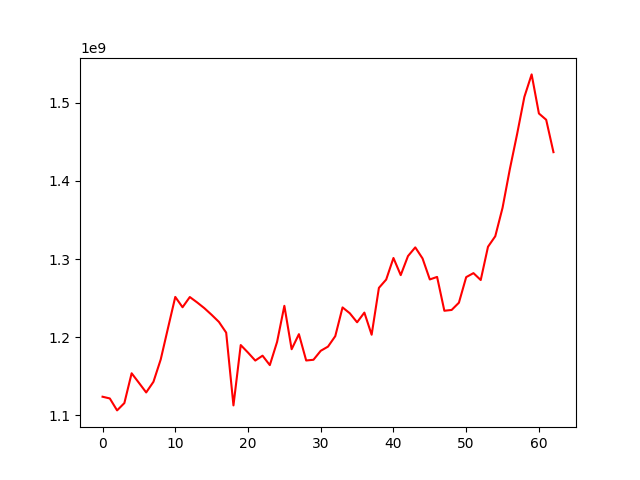

Values plotted in this chart, from the file beside it:
, 0
0, 1123620913
1, 1121416886
2, 1106105387
3, 1115487570
4, 1153664891
5, 1141458994
6, 1129110024
7, 1142759632
8, 1171390188
9, 1211609833
10, 1251480323
11, 1238255346
12, 1251343842
13, 1244475939
14, 1237060051
15, 1228540249
16, 1219478797
17, 1205712840
18, 1112505475
19, 1189815488
20, 1180174341
21, 1169955079
22, 1176202448
23, 1164114757
24, 1193877447
25, 1240090347
26, 1184469188
27, 1203769824
28, 1170048442
29, 1170955966
30, 1182455461
31, 1187821483
32, 1201224090
33, 1238029249
34, 1230516248
35, 1218968726
36, 1231399135
37, 1203036795
38, 1263067217
39, 1273716025
40, 1301355723
41, 1279404804
42, 1303837787
43, 1314956797
44, 1300778460
45, 1273867294
46, 1277107723
47, 1233754312
48, 1234784524
49, 1244073401
50, 1276823121
51, 1281969762
52, 1273127573
53, 1315740271
54, 1329215769
55, 1365636618
56, 1415028001
57, 1460009123
58, 1507693683
59, 1536548419
... 3 more rows
